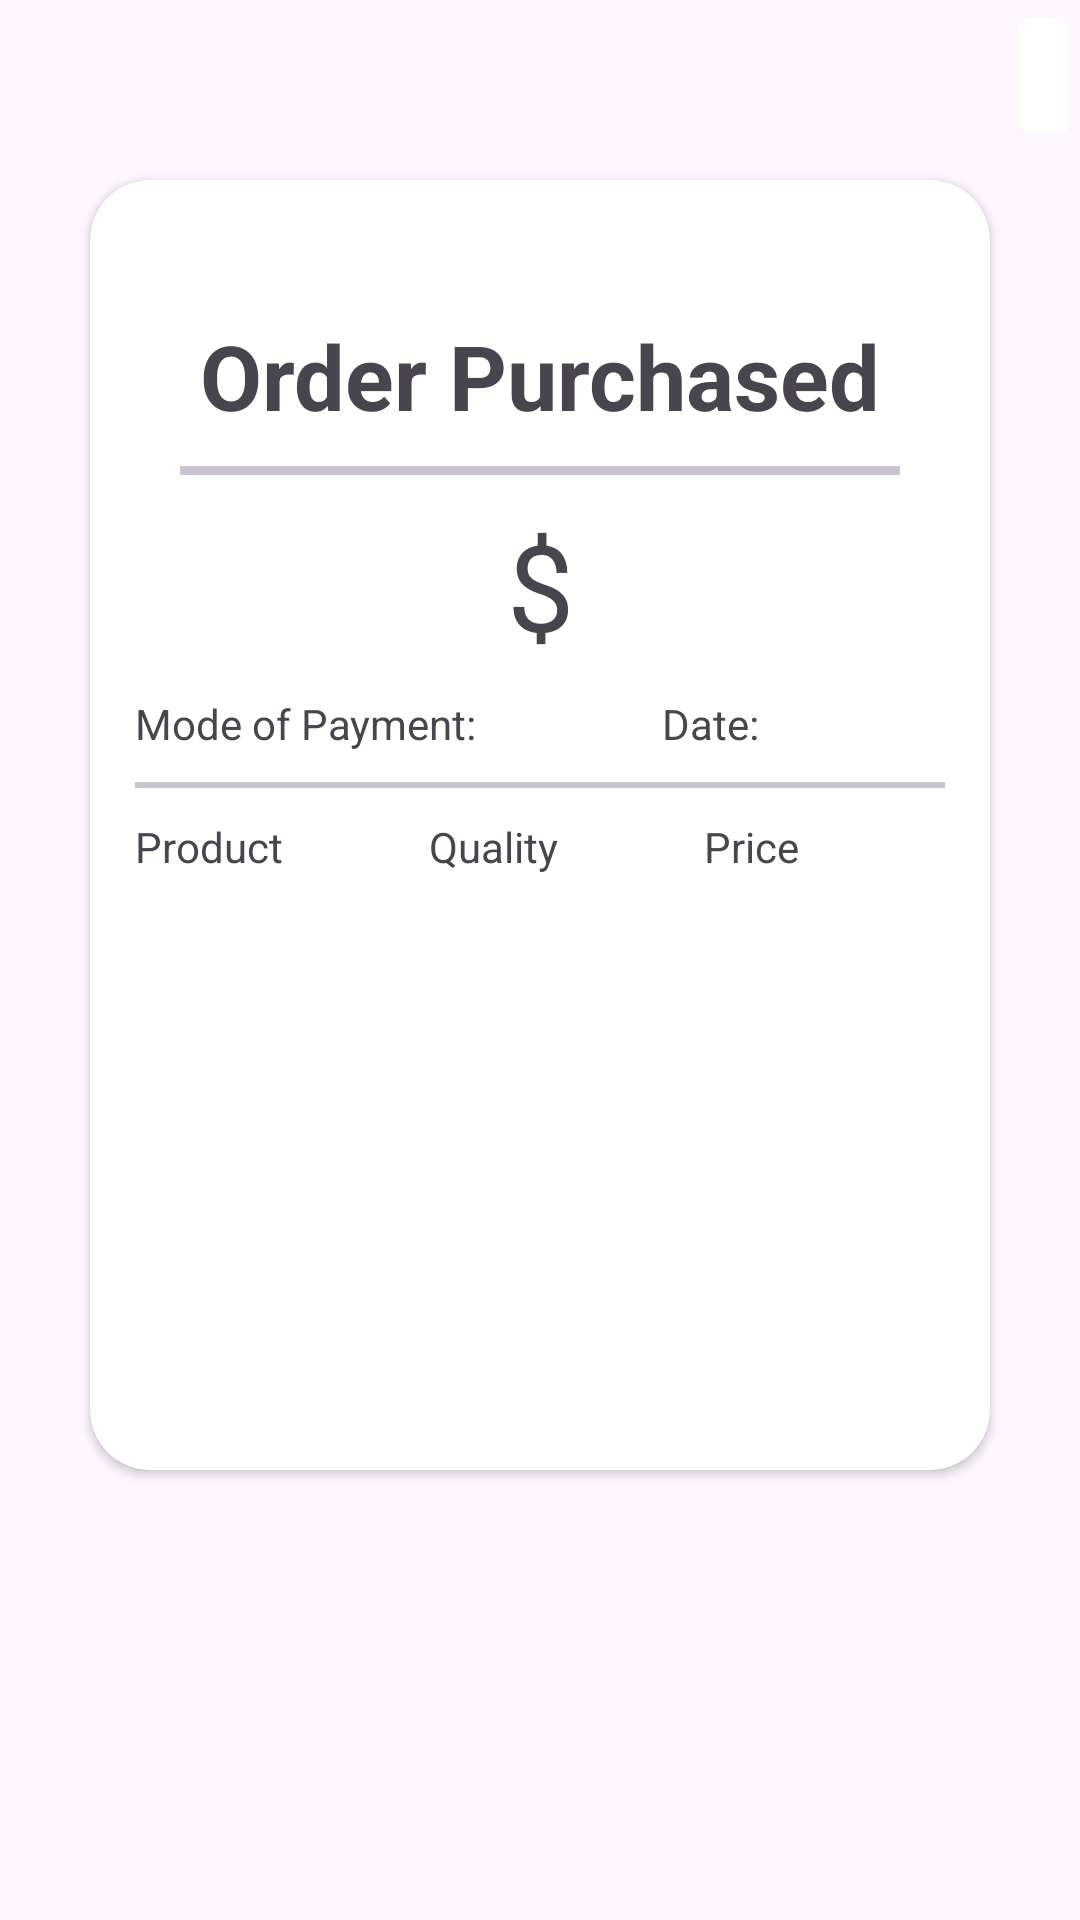

This screen was rendered from an Android layout file. Write that file and the resources it references.
<!-- AndroidManifest.xml: application theme Theme.Appareal -->
<!-- res/layout/activity_order.xml -->
<?xml version="1.0" encoding="utf-8"?>
<LinearLayout xmlns:android="http://schemas.android.com/apk/res/android"
    xmlns:app="http://schemas.android.com/apk/res-auto"
    xmlns:tools="http://schemas.android.com/tools"
    android:id="@+id/mainorder"
    android:orientation="vertical"
    android:background="@color/blue"
    android:layout_width="match_parent"
    android:layout_height="match_parent"
    tools:context=".ui.activities.OrderActivity">

    <ImageButton
        android:id="@+id/exit_btn"
        android:layout_gravity="end"
        android:backgroundTint="@color/blue"
        android:layout_marginBottom="10dp"
        android:layout_width="wrap_content"
        android:layout_height="50dp"
        android:src="@drawable/ic_exit"/>

    <androidx.cardview.widget.CardView
        android:layout_width="match_parent"
        android:layout_height="match_parent"
        android:layout_marginBottom="150dp"
        android:layout_marginLeft="30dp"
        android:layout_marginRight="30dp"
        app:cardCornerRadius="20dp">

        <LinearLayout
            android:orientation="vertical"
            android:padding="15dp"
            android:layout_width="match_parent"
            android:layout_height="match_parent">

        <TextView
            android:layout_width="match_parent"
            android:layout_height="wrap_content"
            android:text="Order Purchased"
            android:textAlignment="center"
            android:textStyle="bold"
            android:textSize="30dp"
            android:layout_marginTop="30dp"
            android:layout_marginBottom="10dp"/>

        <com.google.android.material.divider.MaterialDivider
            android:layout_width="match_parent"
            android:layout_height="3dp"
            app:dividerInsetStart="15dp"
            app:dividerInsetEnd="15dp"/>

            <TextView
                android:id="@+id/price"
                android:layout_width="match_parent"
                android:layout_height="wrap_content"
                android:text="$"
                android:textAlignment="center"
                android:layout_marginBottom="10dp"
                android:textSize="40dp"
                android:layout_marginTop="10dp"/>

            <LinearLayout
                android:layout_width="match_parent"
                android:layout_height="wrap_content"
                android:orientation="horizontal">
                <TextView
                    android:id="@+id/payment_mode"
                    android:layout_width="wrap_content"
                    android:layout_height="wrap_content"
                    android:layout_weight="1"
                    android:text="Mode of Payment: "/>

                <TextView
                    android:layout_weight="1"
                    android:id="@+id/date"
                    android:layout_width="wrap_content"
                    android:layout_height="wrap_content"
                    android:text="Date: "/>
            </LinearLayout>

            <com.google.android.material.divider.MaterialDivider
                android:layout_width="match_parent"
                android:layout_height="2dp"
                android:layout_marginTop="10dp"/>

            <LinearLayout
                android:orientation="horizontal"
                android:layout_marginTop="10dp"
                android:layout_width="match_parent"
                android:layout_height="wrap_content">

                <TextView
                    android:layout_weight="1"
                    android:layout_width="wrap_content"
                    android:layout_height="wrap_content"
                    android:text="Product"/>

                <TextView
                    android:layout_weight="1"
                    android:layout_width="wrap_content"
                    android:layout_height="wrap_content"
                    android:text="Quality"/>

                <TextView
                    android:layout_weight="1"
                    android:layout_width="wrap_content"
                    android:layout_height="wrap_content"
                    android:text="Price"/>

            </LinearLayout>

            <androidx.recyclerview.widget.RecyclerView
                android:layout_width="match_parent"
                android:layout_height="250dp">
            </androidx.recyclerview.widget.RecyclerView>

            <TextView
                android:layout_width="match_parent"
                android:layout_height="wrap_content"
                android:text="Total: "
                android:layout_marginRight="20dp"
                android:textAlignment="viewEnd"
                android:textSize="20dp"/>

        </LinearLayout>

    </androidx.cardview.widget.CardView>

</LinearLayout>
<!-- resources referenced by this layout -->
<resources>
  <style name="Theme.Appareal" parent="Base.Theme.Appareal" />
  <style name="Base.Theme.Appareal" parent="Theme.Material3.DayNight.NoActionBar">
          
          
      </style>
</resources>
